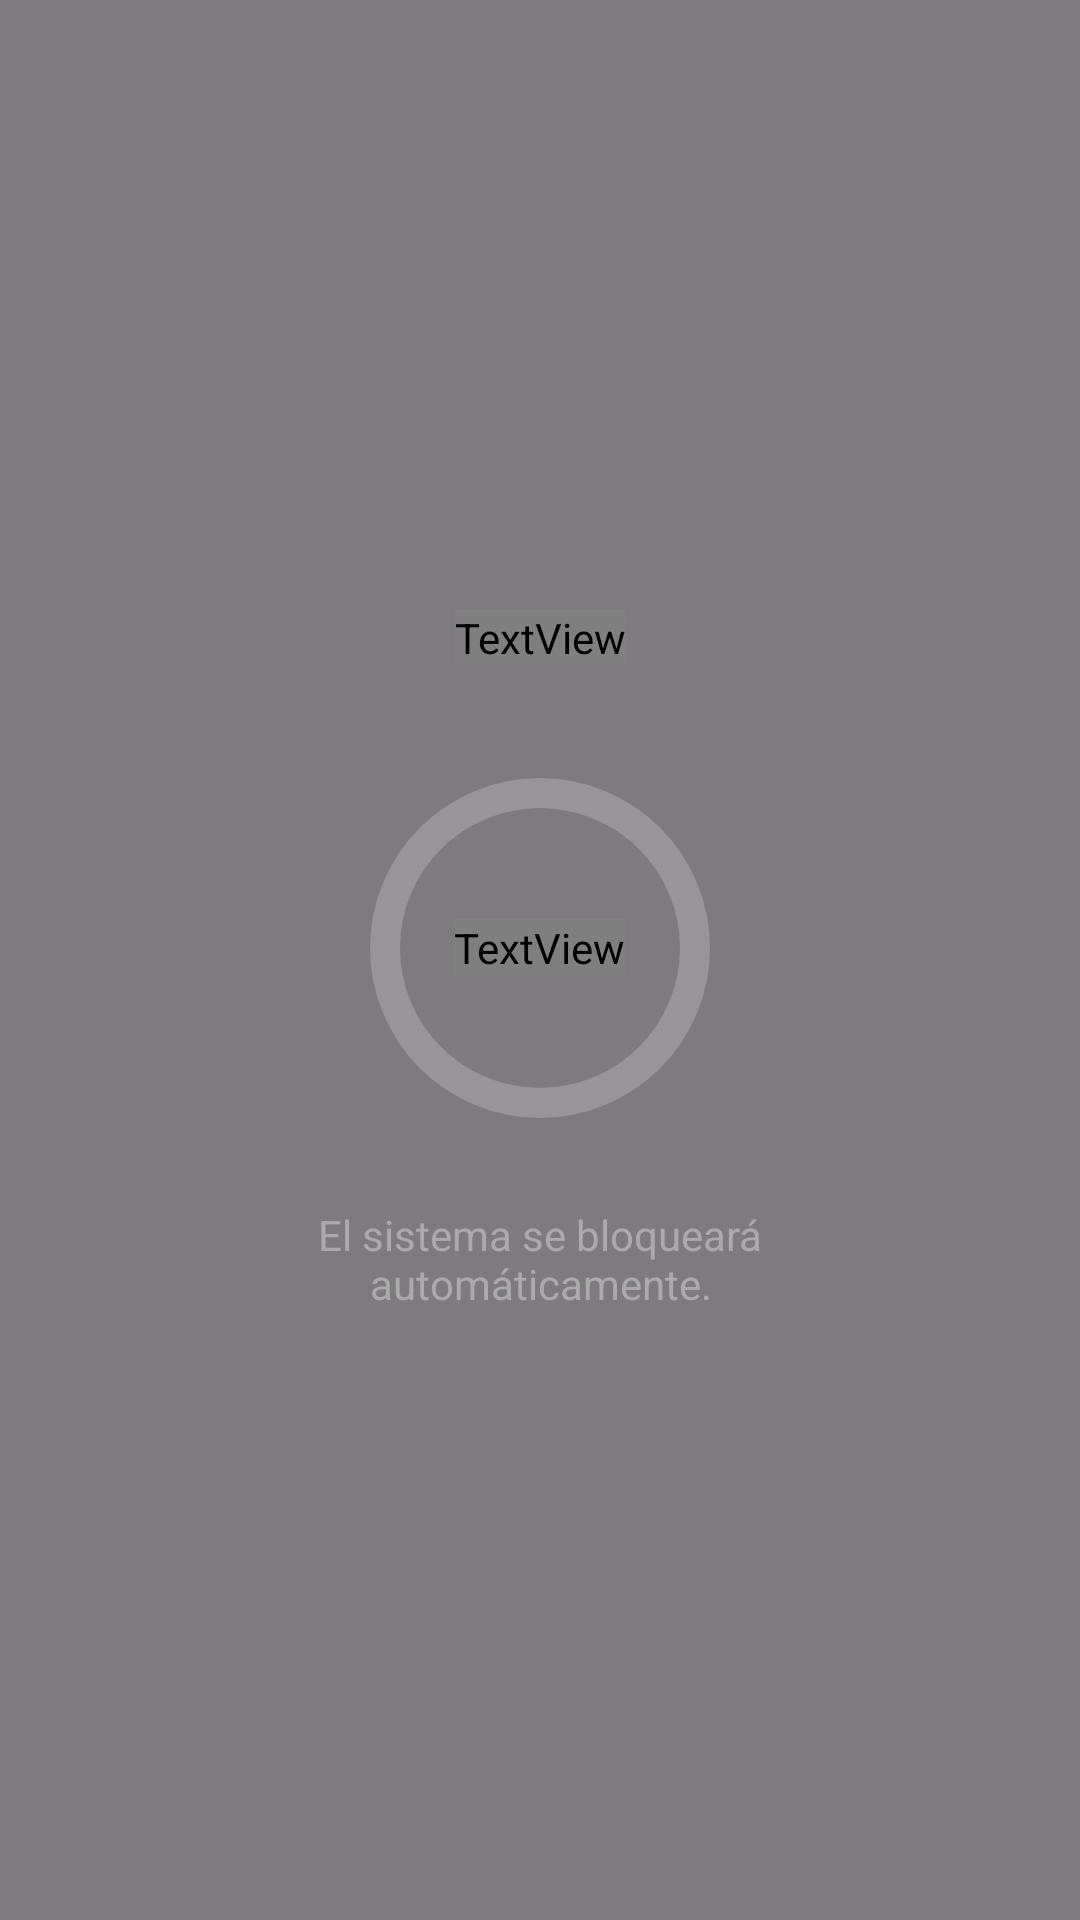

The Android layout XML behind this screen, and the referenced resources:
<!-- AndroidManifest.xml: application theme Theme.LumiKids -->
<!-- res/layout/dialog_lock_countdown.xml -->
<?xml version="1.0" encoding="utf-8"?>
<androidx.constraintlayout.widget.ConstraintLayout
    xmlns:android="http://schemas.android.com/apk/res/android"
    xmlns:app="http://schemas.android.com/apk/res-auto"
    android:layout_width="match_parent"
    android:layout_height="match_parent"
    android:background="#80000000"
    android:clickable="true"
    android:focusable="true">

    <androidx.constraintlayout.widget.ConstraintLayout
        android:id="@+id/dialogContainer"
        android:layout_width="0dp"
        android:layout_height="wrap_content"
        android:padding="24dp"
        android:background="@drawable/bg_pause_container"
        app:layout_constraintWidth_percent="0.75"
        app:layout_constraintTop_toTopOf="parent"
        app:layout_constraintBottom_toBottomOf="parent"
        app:layout_constraintStart_toStartOf="parent"
        app:layout_constraintEnd_toEndOf="parent">

        <TextView
            android:id="@+id/tvTitle"
            android:layout_width="wrap_content"
            android:layout_height="wrap_content"
            android:text="Bloqueo Inminente"
            android:textColor="?attr/color_primario"
            android:textSize="@dimen/pause_title_size"
            android:textStyle="bold"
            android:gravity="center"
            app:layout_constraintTop_toTopOf="parent"
            app:layout_constraintStart_toStartOf="parent"
            app:layout_constraintEnd_toEndOf="parent" />

        <FrameLayout
            android:id="@+id/clockContainer"
            android:layout_width="140dp"
            android:layout_height="140dp"
            android:layout_marginTop="24dp"
            app:layout_constraintTop_toBottomOf="@id/tvTitle"
            app:layout_constraintStart_toStartOf="parent"
            app:layout_constraintEnd_toEndOf="parent">

            <ProgressBar
                android:id="@+id/progressCountdown"
                style="?android:attr/progressBarStyleHorizontal"
                android:layout_width="match_parent"
                android:layout_height="match_parent"
                android:indeterminate="false"
                android:max="100"
                android:progress="100"
                android:progressDrawable="@drawable/circular_countdown_bar"
                android:rotation="-90" />

            <TextView
                android:id="@+id/tvCountdownText"
                android:layout_width="wrap_content"
                android:layout_height="wrap_content"
                android:layout_gravity="center"
                android:text="10"
                android:textColor="?attr/color_primario"
                android:textSize="32sp"
                android:textStyle="bold" />
        </FrameLayout>

        <TextView
            android:id="@+id/tvMessage"
            android:layout_width="0dp"
            android:layout_height="wrap_content"
            android:layout_marginTop="16dp"
            android:text="El sistema se bloqueará automáticamente."
            android:textColor="@android:color/darker_gray"
            android:textSize="14sp"
            android:gravity="center"
            app:layout_constraintTop_toBottomOf="@id/clockContainer"
            app:layout_constraintStart_toStartOf="parent"
            app:layout_constraintEnd_toEndOf="parent"
            app:layout_constraintBottom_toBottomOf="parent"/>

    </androidx.constraintlayout.widget.ConstraintLayout>

</androidx.constraintlayout.widget.ConstraintLayout>
<!-- resources referenced by this layout -->
<resources>
  <dimen name="pause_title_size">24sp</dimen>
  <!-- drawable bg_pause_container (drawable) -->
  <?xml version="1.0" encoding="utf-8"?>
  <layer-list xmlns:android="http://schemas.android.com/apk/res/android">
  
      <item>
          <shape android:shape="rectangle">
              <solid android:color="?attr/color_secundario"/>
              <corners android:radius="30dp"/>
          </shape>
      </item>
  
      <item
          android:left="10dp"
          android:top="10dp"
          android:right="10dp"
          android:bottom="10dp">
  
          <shape android:shape="rectangle">
              <solid android:color="?attr/color_fondo_pantalla"/>
              <corners android:radius="25dp"/>
          </shape>
      </item>
  
  </layer-list>
  <!-- drawable circular_countdown_bar (drawable) -->
  <?xml version="1.0" encoding="utf-8"?>
  <layer-list xmlns:android="http://schemas.android.com/apk/res/android">
  
      
      <item android:id="@android:id/background">
          <shape
              android:innerRadiusRatio="3"
              android:shape="ring"
              android:thicknessRatio="14"
              android:useLevel="false">
              
              <solid android:color="#33FFFFFF" />
          </shape>
      </item>
  
      
      <item android:id="@android:id/progress">
          <rotate
              android:fromDegrees="0"
              android:toDegrees="360">
              <shape
                  android:innerRadiusRatio="3"
                  android:shape="ring"
                  android:thicknessRatio="14"
                  android:useLevel="true">
  
                  
                  <solid android:color="?attr/color_secundario" />
  
              </shape>
          </rotate>
      </item>
  
  </layer-list>
  <style name="Theme.LumiKids" parent="Base.Theme.LumiKids" />
  <style name="Base.Theme.LumiKids" parent="Theme.Material3.DayNight.NoActionBar">
          
          
      </style>
</resources>
